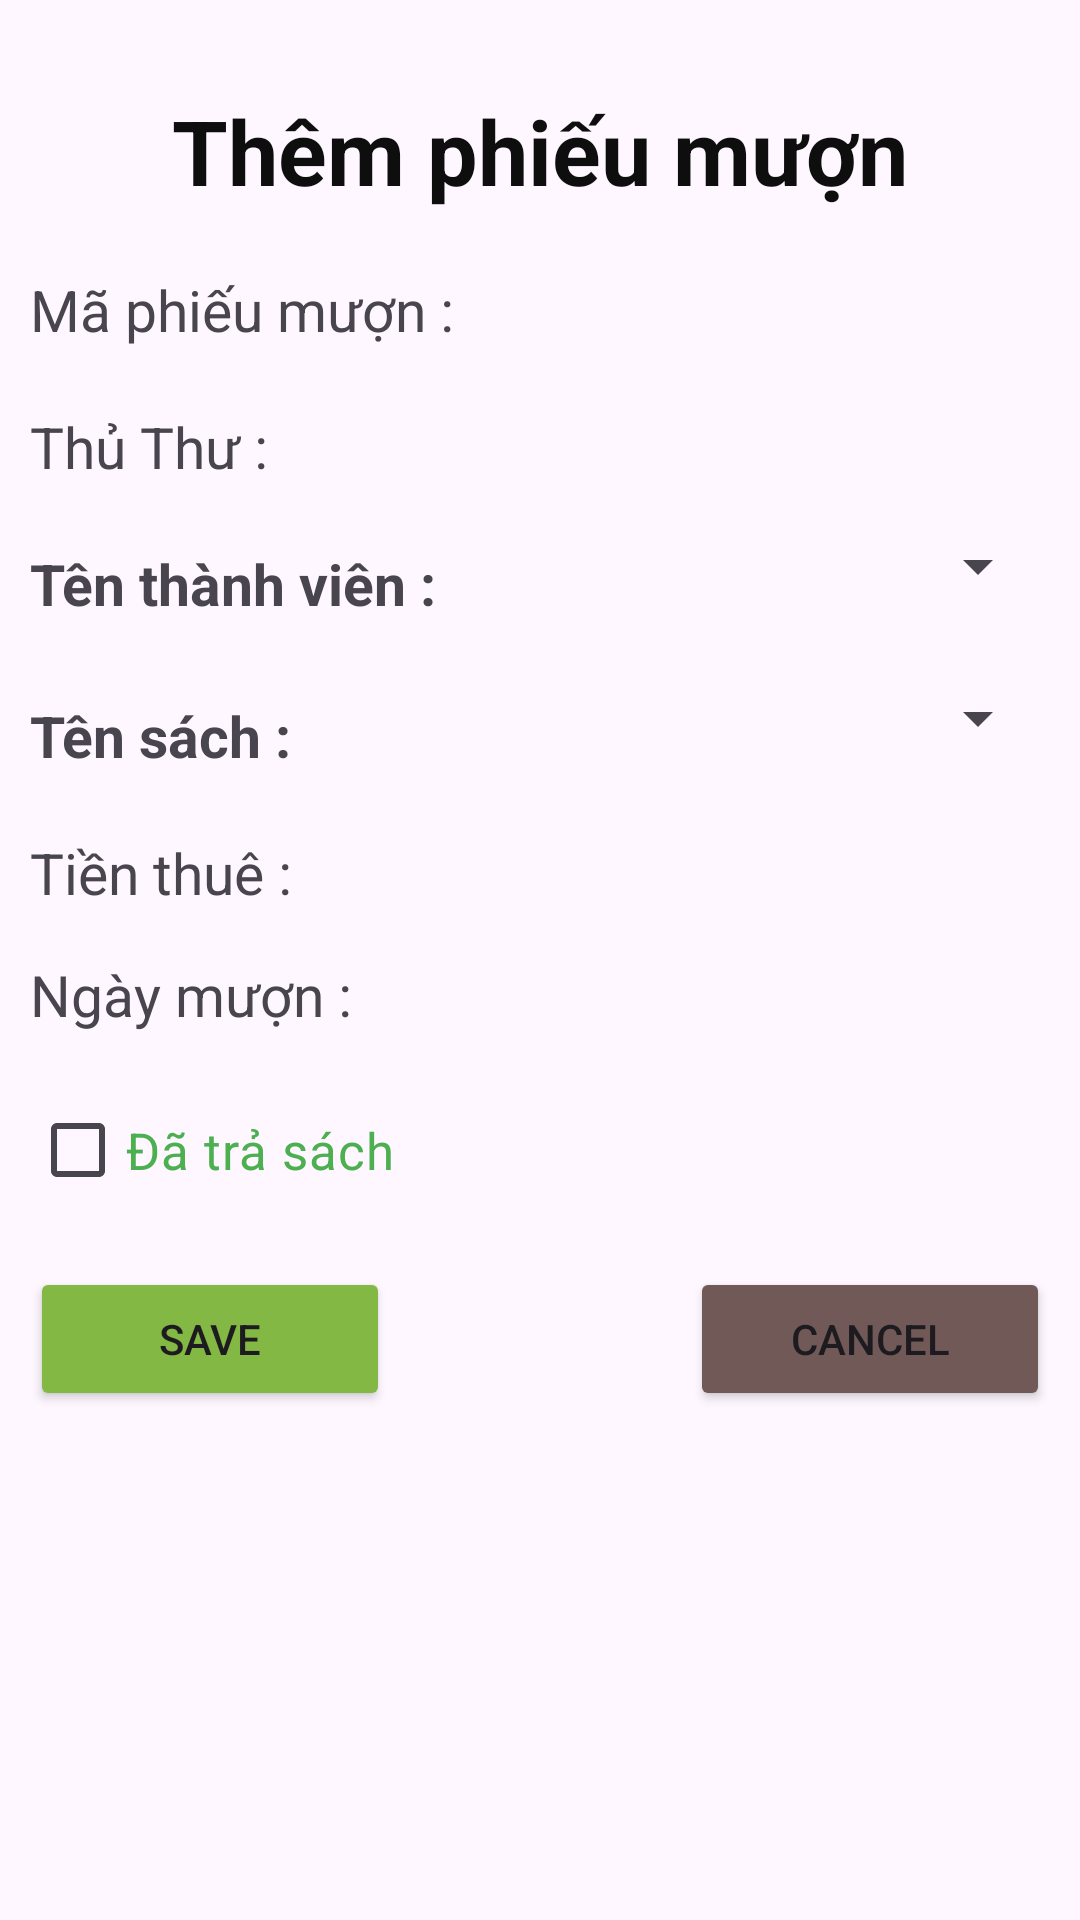

Here is an Android app screen rendered from its layout file. Give the layout XML and the strings, colors and styles it references.
<!-- AndroidManifest.xml: application theme Theme.Ph30891_MOB2041_Asm -->
<!-- res/layout/them_pm_layout.xml -->
<?xml version="1.0" encoding="utf-8"?>
<LinearLayout xmlns:android="http://schemas.android.com/apk/res/android"
    android:layout_width="match_parent"
    android:layout_height="match_parent"
    android:orientation="vertical"
    android:padding="10dp">

    <TextView
        android:layout_width="match_parent"
        android:layout_height="wrap_content"
        android:layout_marginVertical="20dp"
        android:gravity="center"
        android:text="Thêm phiếu mượn"
        android:textColor="#0E0E0E"
        android:textSize="30dp"
        android:textStyle="bold" />

    <LinearLayout
        android:layout_width="match_parent"
        android:layout_height="wrap_content"
        android:layout_marginBottom="20dp"
        android:orientation="horizontal">
        <TextView
            android:layout_width="wrap_content"
            android:layout_height="wrap_content"
            android:text="Mã phiếu mượn :"
            android:textSize="19dp" />
        <TextView
            android:id="@+id/tvMaPM_them"
            android:layout_width="match_parent"
            android:layout_height="wrap_content"
            android:paddingLeft="10dp"
            android:text=""
            android:textSize="18dp" />
    </LinearLayout>
    <LinearLayout
        android:layout_width="match_parent"
        android:layout_height="wrap_content"
        android:orientation="horizontal">
        <TextView
            android:layout_width="wrap_content"
            android:layout_height="wrap_content"
            android:text="Thủ Thư :"
            android:textSize="19dp" />
        <TextView
            android:id="@+id/tvThuThu_them"
            android:layout_width="match_parent"
            android:layout_height="wrap_content"
            android:paddingLeft="10dp"
            android:text=""
            android:textSize="18dp" />
    </LinearLayout>
    <LinearLayout
        android:layout_width="match_parent"
        android:layout_height="wrap_content"
        android:layout_marginVertical="15dp"
        android:orientation="horizontal">

        <TextView
            android:layout_width="wrap_content"
            android:layout_height="wrap_content"
            android:paddingVertical="5dp"
            android:text="Tên thành viên :"
            android:textSize="19dp"
            android:textStyle="bold" />
        <Spinner
            android:layout_width="match_parent"
            android:layout_height="wrap_content"
            android:paddingVertical="5dp"
            android:id="@+id/sp_TenTv_Pm_them"/>
    </LinearLayout>
    <LinearLayout
        android:layout_width="match_parent"
        android:layout_height="wrap_content"
        android:orientation="horizontal">

        <TextView
            android:layout_width="wrap_content"
            android:layout_height="wrap_content"
            android:paddingVertical="5dp"
            android:text="Tên sách :"
            android:textSize="19dp"
            android:textStyle="bold" />

        <Spinner
            android:layout_width="match_parent"
            android:layout_height="wrap_content"
            android:paddingVertical="5dp"
            android:id="@+id/sp_TenS_Pm_them"/>
    </LinearLayout>
    <LinearLayout
        android:layout_width="match_parent"
        android:layout_height="wrap_content"
        android:layout_marginVertical="15dp"
        android:orientation="horizontal">
        <TextView
            android:layout_width="wrap_content"
            android:layout_height="wrap_content"
            android:text="Tiền thuê :"
            android:textSize="19dp" />
        <TextView
            android:id="@+id/tvTienPM_them"
            android:layout_width="match_parent"
            android:layout_height="wrap_content"
            android:paddingLeft="10dp"
            android:text=""
            android:textSize="18dp" />
    </LinearLayout>
    <LinearLayout
        android:layout_width="match_parent"
        android:layout_height="wrap_content"
        android:orientation="horizontal">
        <TextView
            android:layout_width="wrap_content"
            android:layout_height="wrap_content"
            android:text="Ngày mượn :"
            android:textSize="19dp" />
        <TextView
            android:id="@+id/tvNgayPM_them"
            android:layout_width="match_parent"
            android:layout_height="wrap_content"
            android:paddingLeft="10dp"
            android:textStyle="italic"
            android:text=""
            android:textSize="18dp" />
    </LinearLayout>
    <CheckBox
        android:layout_width="wrap_content"
        android:layout_height="wrap_content"
        android:layout_marginVertical="15dp"
        android:text="Đã trả sách"
        android:textSize="17dp"
        android:textColor="#4CAF50"
        android:id="@+id/chkTrangThai_Pm_them"/>
    <LinearLayout
        android:layout_width="match_parent"
        android:layout_height="wrap_content"
        android:layout_marginBottom="10dp"
        android:gravity="center"
        android:orientation="horizontal">
        <Button
            android:layout_width="wrap_content"
            android:layout_height="wrap_content"
            android:layout_weight="1"
            android:layout_marginRight="100dp"
            android:text="Save"
            android:backgroundTint="#82B843"
            android:id="@+id/btnSave_Pm_them"/>
        <Button
            android:layout_width="wrap_content"
            android:layout_height="wrap_content"
            android:layout_weight="1"
            android:text="Cancel"
            android:backgroundTint="#705957"
            android:id="@+id/btnCancel_Pm_them"/>
    </LinearLayout>
</LinearLayout>
<!-- resources referenced by this layout -->
<resources>
  <style name="Theme.Ph30891_MOB2041_Asm" parent="Base.Theme.Ph30891_MOB2041_Asm" />
  <style name="Base.Theme.Ph30891_MOB2041_Asm" parent="Theme.Material3.DayNight.NoActionBar">
          
           <item name="colorPrimary">@android:color/black</item>
      </style>
</resources>
